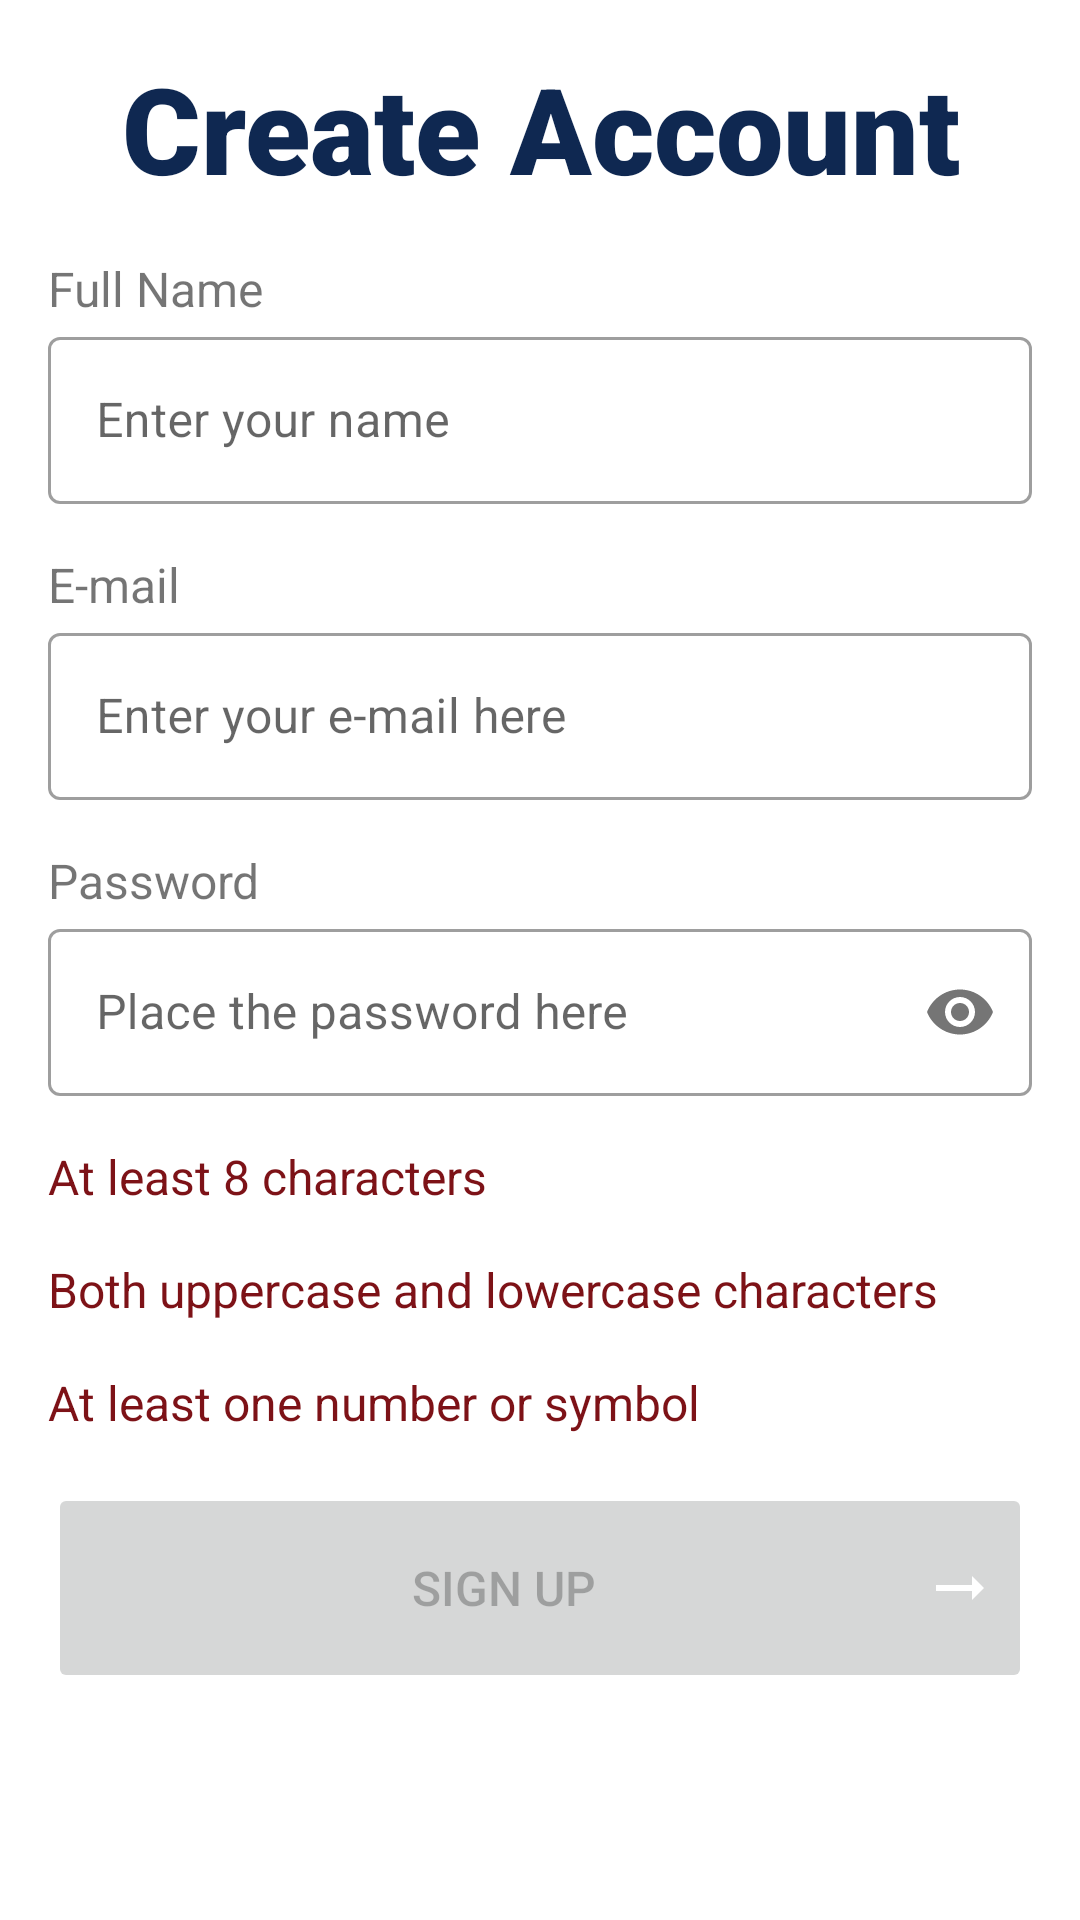

Here is an Android app screen rendered from its layout file. Give the layout XML and the strings, colors and styles it references.
<!-- AndroidManifest.xml: application theme Theme.CSC2007Team06.NoActionBar -->
<!-- res/layout/activity_create_account.xml -->
<?xml version="1.0" encoding="utf-8"?>
<layout xmlns:android="http://schemas.android.com/apk/res/android"
    xmlns:app="http://schemas.android.com/apk/res-auto"
    xmlns:tools="http://schemas.android.com/tools"
    tools:context=".activities.CreateAccountActivity">

    <ScrollView
        android:layout_width="match_parent"
        android:layout_height="match_parent">

        <RelativeLayout
            android:layout_width="match_parent"
            android:layout_height="wrap_content"
            android:gravity="center">

            <TextView
                android:id="@+id/page_title"
                android:layout_width="match_parent"
                android:layout_height="wrap_content"
                android:layout_alignParentStart="true"
                android:layout_alignParentTop="true"
                android:fontFamily="sans-serif-black"
                android:gravity="center"
                android:padding="@dimen/padding"
                android:text="@string/create_acc_title"
                android:textAlignment="center"
                android:textColor="#0F2851"
                android:textSize="@dimen/login_title_text" />

            <TextView
                android:id="@+id/full_name"
                android:layout_width="wrap_content"
                android:layout_height="wrap_content"
                android:layout_below="@+id/page_title"
                android:layout_alignParentStart="true"
                android:layout_marginStart="@dimen/padding"

                android:layout_marginEnd="@dimen/padding"
                android:text="@string/full_name"
                android:textSize="@dimen/normal_text" />

            <com.google.android.material.textfield.TextInputLayout
                android:id="@+id/name_layout"
                style="@style/Widget.MaterialComponents.TextInputLayout.OutlinedBox"
                android:layout_width="match_parent"
                android:layout_height="wrap_content"
                android:layout_below="@+id/full_name"
                android:layout_alignParentStart="true"
                android:layout_marginStart="@dimen/padding"
                android:layout_marginEnd="@dimen/padding"
                android:hint="@string/create_acc_placeholder_name"

                android:minHeight="@dimen/login_min_height"
                app:startIconDrawable="@drawable/person">

                <com.google.android.material.textfield.TextInputEditText
                    android:id="@+id/name_input"
                    android:layout_width="fill_parent"
                    android:layout_height="wrap_content"
                    android:ems="10"
                    android:inputType="text" />
            </com.google.android.material.textfield.TextInputLayout>

            <TextView
                android:id="@+id/email"
                android:layout_width="wrap_content"
                android:layout_height="wrap_content"
                android:layout_below="@+id/name_layout"
                android:layout_alignParentStart="true"
                android:layout_marginStart="@dimen/padding"
                android:layout_marginTop="@dimen/padding"
                android:text="@string/email"
                android:textSize="@dimen/normal_text" />

            <com.google.android.material.textfield.TextInputLayout
                android:id="@+id/email_layout"
                style="@style/Widget.MaterialComponents.TextInputLayout.OutlinedBox"
                android:layout_width="match_parent"
                android:layout_height="wrap_content"
                android:layout_below="@+id/email"
                android:layout_alignParentStart="true"
                android:layout_marginStart="@dimen/padding"
                android:layout_marginEnd="@dimen/padding"
                android:hint="@string/create_acc_placeholder_email"
                app:startIconDrawable="@drawable/outline_lock">

                <com.google.android.material.textfield.TextInputEditText
                    android:id="@+id/email_input"
                    android:layout_width="fill_parent"
                    android:layout_height="wrap_content"
                    android:ems="10"
                    android:inputType="textEmailAddress"
                    android:minHeight="@dimen/login_min_height" />
            </com.google.android.material.textfield.TextInputLayout>

            <TextView
                android:id="@+id/text_password"
                android:layout_width="wrap_content"
                android:layout_height="wrap_content"
                android:layout_below="@+id/email_layout"
                android:layout_alignParentStart="true"
                android:layout_marginStart="@dimen/padding"
                android:layout_marginTop="@dimen/padding"
                android:text="@string/password"
                android:textSize="@dimen/normal_text" />

            <com.google.android.material.textfield.TextInputLayout
                android:id="@+id/password_layout"
                style="@style/Widget.MaterialComponents.TextInputLayout.OutlinedBox"
                android:layout_width="match_parent"
                android:layout_height="wrap_content"
                android:layout_below="@+id/text_password"
                android:layout_alignParentStart="true"
                android:layout_marginStart="@dimen/padding"
                android:layout_marginEnd="@dimen/padding"
                android:hint="@string/enter_password"
                app:passwordToggleEnabled="true"
                app:startIconDrawable="@drawable/outline_lock">

                <com.google.android.material.textfield.TextInputEditText
                    android:id="@+id/password_input"
                    android:layout_width="fill_parent"
                    android:layout_height="wrap_content"
                    android:ems="10"
                    android:inputType="textPassword"
                    android:minHeight="@dimen/login_min_height" />
            </com.google.android.material.textfield.TextInputLayout>

            <TextView
                android:id="@+id/error_8_char"
                android:layout_width="wrap_content"
                android:layout_height="wrap_content"
                android:layout_below="@+id/password_layout"
                android:layout_alignParentStart="true"
                android:layout_marginStart="@dimen/padding"
                android:layout_marginTop="@dimen/padding"
                android:drawableLeft="@drawable/ic_alert_icon"
                android:drawablePadding="5dp"
                android:drawableTint="@color/colorPrimaryDark"
                android:text="@string/create_acc_error_8_char"
                android:textColor="@color/colorPrimaryDark"
                android:textSize="@dimen/normal_text" />

            <TextView
                android:id="@+id/error_upper_lower"
                android:layout_width="wrap_content"
                android:layout_height="wrap_content"
                android:layout_below="@+id/error_8_char"
                android:layout_alignParentStart="true"
                android:layout_marginStart="@dimen/padding"
                android:layout_marginTop="@dimen/padding"
                android:drawableLeft="@drawable/ic_alert_icon"
                android:drawablePadding="5dp"
                android:drawableTint="@color/colorPrimaryDark"
                android:text="@string/create_acc_error_both_upper_lower"
                android:textColor="@color/colorPrimaryDark"
                android:textSize="@dimen/normal_text" />

            <TextView
                android:id="@+id/error_num_symbol"
                android:layout_width="wrap_content"
                android:layout_height="wrap_content"
                android:layout_below="@+id/error_upper_lower"
                android:layout_alignParentStart="true"
                android:layout_marginStart="@dimen/padding"
                android:layout_marginTop="@dimen/padding"
                android:drawableLeft="@drawable/ic_alert_icon"
                android:drawablePadding="5dp"
                android:drawableTint="@color/colorPrimaryDark"
                android:text="@string/create_acc_error_one_symbol"
                android:textColor="@color/colorPrimaryDark"
                android:textSize="@dimen/normal_text" />

            <Button
                android:id="@+id/sign_up_button"
                android:layout_width="match_parent"
                android:layout_height="@dimen/title_margin"
                android:layout_below="@+id/error_num_symbol"
                android:layout_alignParentStart="true"
                android:layout_marginStart="@dimen/padding"
                android:layout_marginTop="@dimen/padding"
                android:layout_marginEnd="@dimen/padding"
                android:clickable="false"
                android:drawableRight="@drawable/ic_arrow_right"
                android:enabled="false"
                android:gravity="center"
                android:text="@string/sign_up"
                android:textSize="@dimen/normal_text"
                app:cornerRadius="@dimen/corner_radius" />

        </RelativeLayout>
    </ScrollView>
</layout>
<!-- resources referenced by this layout -->
<resources>
  <color name="colorPrimaryDark">#7D1217</color>
  <dimen name="corner_radius">15dp</dimen>
  <dimen name="login_min_height">48dp</dimen>
  <dimen name="login_title_text">40sp</dimen>
  <dimen name="normal_text">16sp</dimen>
  <dimen name="padding">16dp</dimen>
  <dimen name="title_margin">70dp</dimen>
  <!-- drawable ic_arrow_right (drawable) -->
  <vector android:autoMirrored="true" android:height="24dp"
      android:tint="#FFFFFF" android:viewportHeight="24"
      android:viewportWidth="24" android:width="24dp" xmlns:android="http://schemas.android.com/apk/res/android">
      <path android:fillColor="@android:color/white" android:pathData="M16.01,11H4v2h12.01v3L20,12l-3.99,-4z"/>
  </vector>
  <string name="create_acc_error_8_char">At least 8 characters</string>
  <string name="create_acc_error_both_upper_lower">Both uppercase and lowercase characters</string>
  <string name="create_acc_error_one_symbol">At least one number or symbol</string>
  <string name="create_acc_placeholder_email">Enter your e-mail here</string>
  <string name="create_acc_placeholder_name">Enter your name</string>
  <string name="create_acc_title">Create Account</string>
  <string name="email">E-mail</string>
  <string name="enter_password">Place the password here</string>
  <string name="full_name">Full Name</string>
  <string name="password">Password</string>
  <string name="sign_up">Sign up</string>
  <style name="Theme.CSC2007Team06.NoActionBar">
          <item name="windowActionBar">false</item>
          <item name="windowNoTitle">true</item>
      </style>
</resources>
